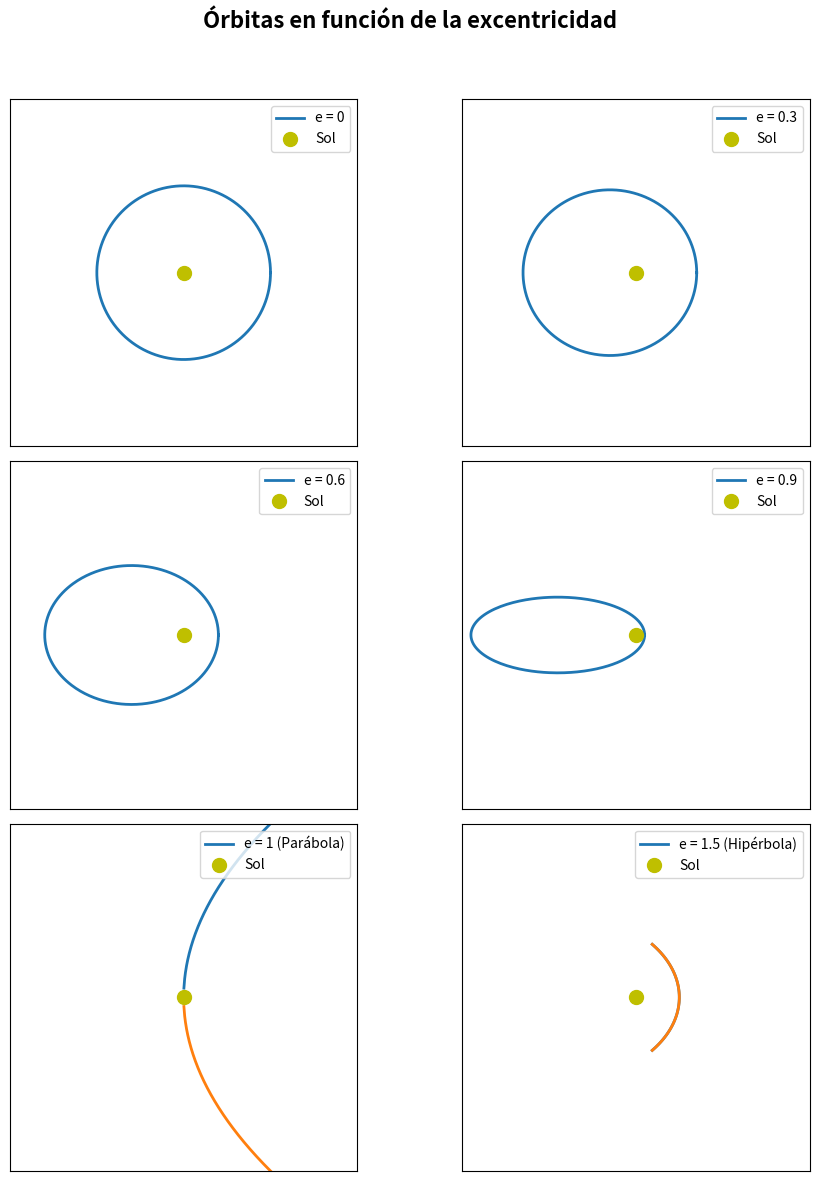

Write Python code to recreate this figure.
import numpy as np
import matplotlib.pyplot as plt

# Definimos las excentricidades
excentricidades = [0, 0.3, 0.6, 0.9, 1, 1.5]

# Crear figura y subgráficos (3 filas, 2 columnas)
fig, axes = plt.subplots(3, 2, figsize=(10, 12))
fig.suptitle('Órbitas en función de la excentricidad', fontsize=16, fontweight='bold')

# Rango de ángulo para órbitas cerradas (elípticas)
theta = np.linspace(0, 2 * np.pi, 500)

# Semieje mayor (normalizado)
a = 1

for ax, e in zip(axes.flat, excentricidades):
    if e < 1:
        # Órbitas elípticas (e < 1) en coordenadas polares
        r = (a * (1 - e**2)) / (1 + e * np.cos(theta))
        x = r * np.cos(theta)
        y = r * np.sin(theta)
        ax.plot(x, y, label=f'e = {e}', linewidth=2)

    elif e == 1:
        # Órbita parabólica (e = 1) en coordenadas cartesianas
        x_p = np.linspace(-0.2, 2, 500)  # Dominio en x
        y_p = np.sqrt(4 * a * x_p)  # Parábola y^2 = 4ax
        ax.plot(x_p, y_p, label=f'e = {e} (Parábola)', linewidth=2)
        ax.plot(x_p, -y_p, linewidth=2)  # Parte inferior de la parábola

    else:
        # Órbita hiperbólica (e > 1) en coordenadas cartesianas
        u = np.linspace(-2, 2, 500)  # Rango hiperbólico
        x_h = a * (e**2 - 1) / (1 + e * np.cosh(u))
        y_h = a * np.sqrt(e**2 - 1) * np.sinh(u) / (1 + e * np.cosh(u))
        ax.plot(x_h, y_h, label=f'e = {e} (Hipérbola)', linewidth=2)
        ax.plot(x_h, -y_h, linewidth=2)  # Segunda rama de la hipérbola

    # Añadir el Sol en el foco
    ax.plot(0, 0, 'yo', markersize=10, label='Sol')

    # Configuración del gráfico
    ax.set_xlim(-2, 2)
    ax.set_ylim(-2, 2)
    ax.set_aspect('equal')  # Mantener proporción
    ax.legend(loc='upper right', fontsize=10)
    ax.set_xticks([])
    ax.set_yticks([])

# Ajustar el diseño
plt.tight_layout(rect=[0, 0, 1, 0.95])

# Mostrar la figura
plt.savefig("02-Orbitas.pdf",dpi=300)
